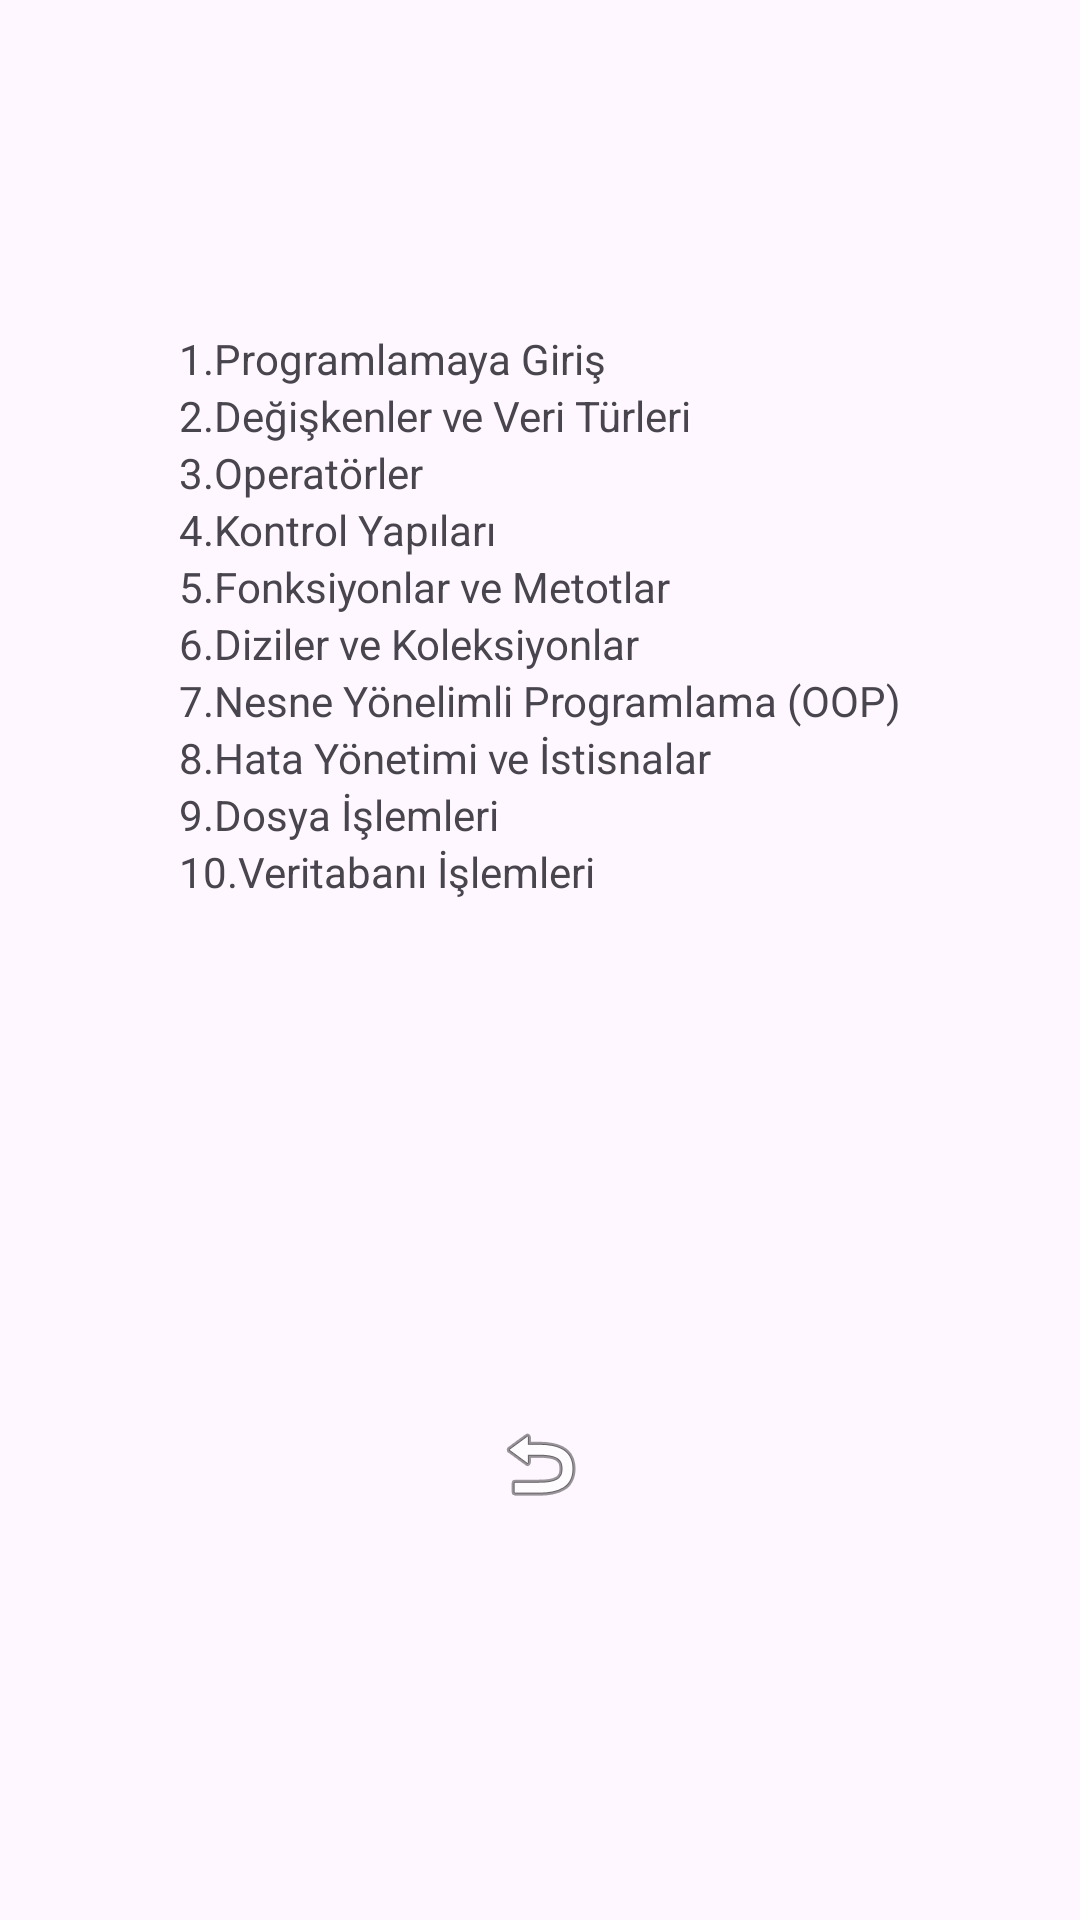

Produce the Android XML layout that renders to this screen, including the resource entries it uses.
<!-- AndroidManifest.xml: application theme Theme.ProgramlamaDilleri -->
<!-- res/layout/activity_csharp_programlama_dili.xml -->
<?xml version="1.0" encoding="utf-8"?>
<androidx.constraintlayout.widget.ConstraintLayout xmlns:android="http://schemas.android.com/apk/res/android"
    xmlns:app="http://schemas.android.com/apk/res-auto"
    xmlns:tools="http://schemas.android.com/tools"
    android:layout_width="match_parent"
    android:layout_height="match_parent"
    tools:context=".CsharpProgramlamaDili">

    <LinearLayout
        android:id="@+id/linearLayout5"
        android:layout_width="wrap_content"
        android:layout_height="wrap_content"
        android:layout_marginTop="110dp"
        android:orientation="vertical"
        app:layout_constraintEnd_toEndOf="parent"
        app:layout_constraintStart_toStartOf="parent"
        app:layout_constraintTop_toTopOf="parent">

        <TextView
            android:id="@+id/programlamaGiris"
            android:layout_width="match_parent"
            android:layout_height="wrap_content"
            android:text="1.Programlamaya Giriş" />

        <TextView
            android:id="@+id/Degiskenler"
            android:layout_width="match_parent"
            android:layout_height="wrap_content"
            android:text="2.Değişkenler ve Veri Türleri" />

        <TextView
            android:id="@+id/Operatörler"
            android:layout_width="match_parent"
            android:layout_height="wrap_content"
            android:text="3.Operatörler" />

        <TextView
            android:id="@+id/KontrolYapilari"
            android:layout_width="match_parent"
            android:layout_height="wrap_content"
            android:text="4.Kontrol Yapıları" />

        <TextView
            android:id="@+id/Fonksiyonlar"
            android:layout_width="match_parent"
            android:layout_height="wrap_content"
            android:text="5.Fonksiyonlar ve Metotlar" />

        <TextView
            android:id="@+id/Diziler"
            android:layout_width="match_parent"
            android:layout_height="wrap_content"
            android:text="6.Diziler ve Koleksiyonlar" />

        <TextView
            android:id="@+id/Oop"
            android:layout_width="match_parent"
            android:layout_height="wrap_content"
            android:text="7.Nesne Yönelimli Programlama (OOP)" />

        <TextView
            android:id="@+id/HataYönetimi"
            android:layout_width="match_parent"
            android:layout_height="wrap_content"
            android:text="8.Hata Yönetimi ve İstisnalar" />

        <TextView
            android:id="@+id/DosyaIslemleri"
            android:layout_width="match_parent"
            android:layout_height="wrap_content"
            android:text="9.Dosya İşlemleri" />

        <TextView
            android:id="@+id/VeriTabani"
            android:layout_width="match_parent"
            android:layout_height="wrap_content"
            android:text="10.Veritabanı İşlemleri" />
    </LinearLayout>

    <ImageView
        android:id="@+id/Geri"
        android:layout_width="wrap_content"
        android:layout_height="wrap_content"
        android:layout_marginBottom="136dp"
        app:layout_constraintBottom_toBottomOf="parent"
        app:layout_constraintEnd_toEndOf="parent"
        app:layout_constraintStart_toStartOf="parent"
        app:srcCompat="@android:drawable/ic_menu_revert" />
</androidx.constraintlayout.widget.ConstraintLayout>
<!-- resources referenced by this layout -->
<resources>
  <style name="Theme.ProgramlamaDilleri" parent="Base.Theme.ProgramlamaDilleri" />
  <style name="Base.Theme.ProgramlamaDilleri" parent="Theme.Material3.DayNight.NoActionBar">
          
          
      </style>
</resources>
